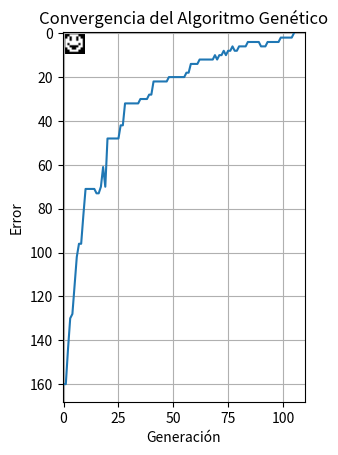

Write Python code to recreate this figure.
import random
import numpy as np
import matplotlib.pyplot as plt


def generate_individual(rows, cols):
    return [random.randint(0, 1) for _ in range(rows * cols)]


def calculate_fitness(individual, row_constraints, col_constraints, rows, cols):
    grid = np.array(individual).reshape(rows, cols)
    f1 = sum(calculate_blocks_difference(get_blocks(grid[i]), row_constraints[i]) for i in range(rows))
    f2 = sum(calculate_blocks_difference(get_blocks(grid[:, j]), col_constraints[j]) for j in range(cols))
    return f1 + f2


def get_blocks(line):
    blocks, count = [], 0
    for cell in line:
        if cell == 1:
            count += 1
        elif count > 0:
            blocks.append(count)
            count = 0
    if count > 0:
        blocks.append(count)
    return blocks


def calculate_blocks_difference(actual_blocks, expected_blocks):
    if not actual_blocks and expected_blocks:
        return sum(expected_blocks) + len(expected_blocks) * 3
    if actual_blocks and not expected_blocks:
        return sum(actual_blocks) + len(actual_blocks) * 3
    if len(actual_blocks) != len(expected_blocks):
        return abs(len(actual_blocks) - len(expected_blocks)) * 15
    return sum(abs(a - e) for a, e in zip(actual_blocks, expected_blocks))


def crossover(parent1, parent2):
    point1, point2 = sorted(random.sample(range(1, len(parent1)), 2))
    child1 = parent1[:point1] + parent2[point1:point2] + parent1[point2:]
    child2 = parent2[:point1] + parent1[point1:point2] + parent2[point2:]
    return child1, child2


def mutate(individual, mutation_rate):
    for i in range(len(individual)):
        if random.random() < mutation_rate:
            individual[i] = 1 - individual[i]
    return individual


def tournament_selection(population, fitness_values, tournament_size=4):
    tournament_indices = random.sample(range(len(population)), tournament_size)
    best_index = min(tournament_indices, key=lambda i: fitness_values[i])
    return population[best_index]


def genetic_algorithm(population_size, rows, cols, row_constraints, col_constraints, mutation_rate, crossover_rate,
                      max_generations=1500):
    random.seed()
    population = [generate_individual(rows, cols) for _ in range(population_size)]
    best_solution, best_fitness, generation = None, float('inf'), 0
    fitness_history = []

    for generation in range(max_generations):
        fitness_values = [calculate_fitness(ind, row_constraints, col_constraints, rows, cols) for ind in population]
        best_index = np.argmin(fitness_values)
        best_solution, best_fitness = population[best_index], fitness_values[best_index]
        fitness_history.append(best_fitness)

        if best_fitness == 0:
            break

        new_population = [best_solution]  # Elitismo
        while len(new_population) < population_size:
            parent1 = tournament_selection(population, fitness_values)
            parent2 = tournament_selection(population, fitness_values)
            if random.random() < crossover_rate:
                child1, child2 = crossover(parent1, parent2)
            else:
                child1, child2 = parent1, parent2
            new_population.append(mutate(child1, mutation_rate))
            if len(new_population) < population_size:
                new_population.append(mutate(child2, mutation_rate))
        population = new_population

    print(f"Mejor aptitud alcanzada: {best_fitness}")
    print(f"Número de generaciones: {generation}")
    return best_solution, fitness_history, generation


def plot_solution(solution, rows, cols):
    grid = np.array(solution).reshape(rows, cols)
    grid = np.transpose(grid)  # Corrige la orientación
    plt.imshow(grid, cmap='binary', origin='upper')  # Asegura que la imagen se dibuje correctamente
    plt.grid(True)
    plt.title("Solución del Nonograma")
    plt.show()



# Parámetros y ejecución
if __name__ == "__main__":
    rows, cols = 10, 10
    row_constraints = [[10], [3, 3], [2, 1, 2], [1, 2, 1, 1], [1, 2, 1], [1, 2, 1], [1, 2, 1, 1], [2, 1, 2], [3, 3],
                       [10]]
    col_constraints = [[10], [3, 3], [2, 1, 1, 2], [1, 1, 1, 1], [1, 1], [1, 1, 1, 1], [1, 4, 1], [2, 2, 2], [3, 3],
                       [10]]

    best_solution, fitness_history, generations_executed = genetic_algorithm(
        population_size=1200,
        rows=rows,
        cols=cols,
        row_constraints=row_constraints,
        col_constraints=col_constraints,
        mutation_rate=0.015,
        crossover_rate=0.95,
        max_generations=1500
    )

    plot_solution(best_solution, rows, cols)
    plt.plot(fitness_history)
    plt.xlabel("Generación")
    plt.ylabel("Error")
    plt.title("Convergencia del Algoritmo Genético")
    plt.grid(True)
    plt.show()
